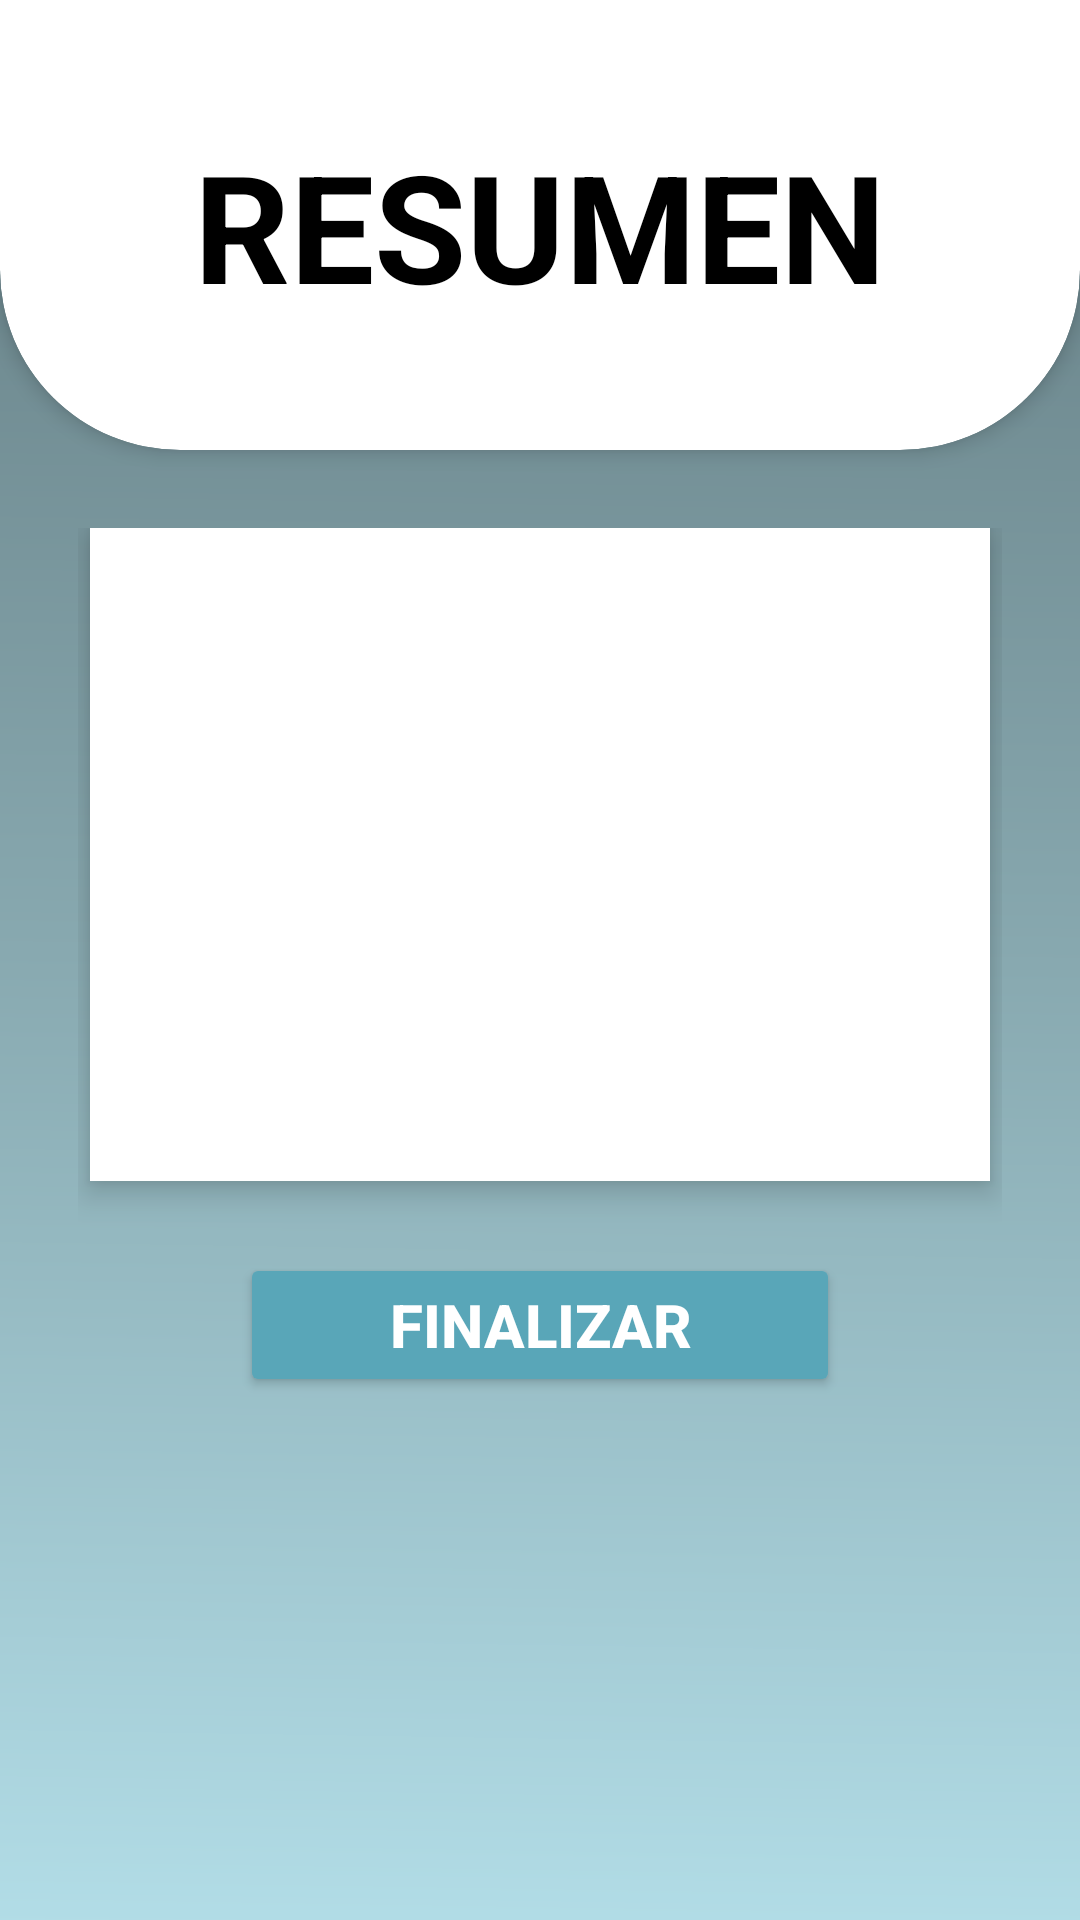

Produce the Android XML layout that renders to this screen, including the resource entries it uses.
<!-- AndroidManifest.xml: application theme Theme.MyApplication -->
<!-- res/layout/resultado_costos.xml -->
<?xml version="1.0" encoding="utf-8"?>
<androidx.drawerlayout.widget.DrawerLayout xmlns:android="http://schemas.android.com/apk/res/android"
    xmlns:app="http://schemas.android.com/apk/res-auto"
    android:id="@+id/drawer_layout"
    android:layout_width="match_parent"
    android:layout_height="match_parent">

    
    <FrameLayout
        android:layout_width="match_parent"
        android:layout_height="match_parent">

        
        <ImageView
            android:id="@+id/fondo"
            android:layout_width="match_parent"
            android:layout_height="match_parent"
            android:scaleType="centerCrop"
            android:src="@drawable/fondo" />

        
        <LinearLayout
            android:layout_width="match_parent"
            android:layout_height="match_parent"
            android:orientation="vertical">

            
            <LinearLayout
                android:layout_width="match_parent"
                android:layout_height="150dp"
                android:background="@drawable/rounded_bottom_costos"
                android:elevation="4dp"
                android:orientation="vertical"
                android:gravity="center"
                android:padding="16dp"
                android:clipToOutline="true">

                <TextView
                    android:id="@+id/titulo"
                    android:layout_width="wrap_content"
                    android:layout_height="wrap_content"
                    android:text="RESUMEN"
                    android:textSize="50sp"
                    android:textStyle="bold"
                    android:textColor="#000000"
                    android:gravity="center" />
            </LinearLayout>

            
            <ScrollView
                android:layout_width="match_parent"
                android:layout_height="0dp"
                android:layout_weight="1">

                <LinearLayout
                    android:layout_width="match_parent"
                    android:layout_height="wrap_content"
                    android:orientation="vertical"
                    android:padding="26dp"
                    android:gravity="center_horizontal">

                    

                    
                    <LinearLayout
                        android:layout_width="300dp"
                        android:layout_height="wrap_content"
                        android:background="#FFFFFF"
                        android:elevation="6dp"
                        android:orientation="vertical"
                        android:padding="20dp">

                        <TextView
                            android:id="@+id/resultado_principal"
                            android:layout_width="match_parent"
                            android:layout_height="wrap_content"
                            android:layout_marginBottom="16dp"
                            android:gravity="center"
                            android:text=""
                            android:textColor="#000000"
                            android:textSize="22sp"
                            android:textStyle="bold" />

                        <TextView
                            android:id="@+id/descripcion"
                            android:layout_width="match_parent"
                            android:layout_height="wrap_content"
                            android:layout_marginBottom="18dp"
                            android:gravity="center"
                            android:text=""
                            android:textColor="#333333"
                            android:textSize="18sp" />

                        <ImageView
                            android:id="@+id/imagen_resultado"
                            android:layout_width="90dp"
                            android:layout_height="90dp"
                            android:layout_gravity="center" />

                    </LinearLayout>

                    <Button
                        android:id="@+id/btn_finalizar"
                        android:layout_width="200dp"
                        android:layout_height="wrap_content"
                        android:text="Finalizar"
                        android:textColor="#FFFFFF"
                        android:textSize="20sp"
                        android:textStyle="bold"
                        android:backgroundTint="#59A6B8"
                        android:layout_marginTop="24dp"
                        android:padding="10dp"
                        android:layout_gravity="center" />
                </LinearLayout>
            </ScrollView>
        </LinearLayout>
    </FrameLayout>

    
    <LinearLayout
        android:id="@+id/menu_lateral"
        android:layout_width="300dp"
        android:layout_height="match_parent"
        android:layout_gravity="end"
        android:orientation="vertical"
        android:background="#884A708B"
        android:padding="16dp">

        <ImageView
            android:id="@+id/logo"
            android:layout_width="100dp"
            android:layout_height="100dp"
            android:src="@drawable/logo"
            android:layout_marginTop="30dp"
            android:layout_gravity="center_horizontal" />

        <LinearLayout
            android:layout_width="match_parent"
            android:layout_height="wrap_content"
            android:orientation="horizontal"
            android:paddingBottom="16dp"
            android:layout_marginTop="29dp">

            <ImageView
                android:layout_width="50dp"
                android:layout_height="50dp"
                android:src="@drawable/usuario"
                android:layout_marginEnd="8dp" />

            <LinearLayout
                android:layout_width="wrap_content"
                android:layout_height="wrap_content"
                android:orientation="vertical">

                <TextView
                    android:layout_width="wrap_content"
                    android:layout_height="wrap_content"
                    android:text="David García"
                    android:textStyle="bold"
                    android:textSize="18sp" />

                <TextView
                    android:id="@+id/btn_usuario"
                    android:layout_width="wrap_content"
                    android:layout_height="wrap_content"
                    android:text="Usuario" />
            </LinearLayout>
        </LinearLayout>

        <TextView
            android:layout_width="match_parent"
            android:layout_height="wrap_content"
            android:text="Tu Progreso"
            android:paddingVertical="12dp" />

        <TextView
            android:layout_width="match_parent"
            android:layout_height="wrap_content"
            android:text="Agendar Cita"
            android:paddingVertical="12dp" />

        <TextView
            android:layout_width="match_parent"
            android:layout_height="wrap_content"
            android:text="Aplicaciones a Universidades"
            android:paddingVertical="12dp" />
    </LinearLayout>

</androidx.drawerlayout.widget.DrawerLayout>
<!-- resources referenced by this layout -->
<resources>
  <!-- drawable fondo: png bitmap (drawable, 28474 bytes) -->
  <!-- drawable logo: png bitmap (drawable, 158004 bytes) -->
  <!-- drawable rounded_bottom_costos (drawable) -->
  <shape xmlns:android="http://schemas.android.com/apk/res/android">
      <solid android:color="#FFFFFF" />
      <corners
          android:topLeftRadius="0dp"
          android:topRightRadius="0dp"
          android:bottomLeftRadius="60dp"
          android:bottomRightRadius="60dp"/>
  </shape>
  <style name="Theme.MyApplication" parent="Base.Theme.MyApplication" />
  <style name="Base.Theme.MyApplication" parent="Theme.Material3.DayNight.NoActionBar">
          
          <item name="android:statusBarColor">#FFFFFF</item> 
      </style>
</resources>
